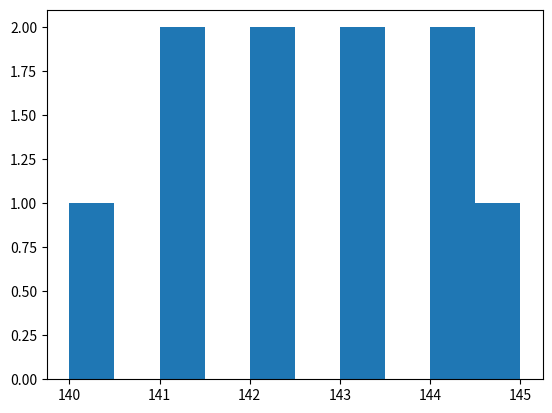

Here is the Python script that generated this plot:
import matplotlib.pyplot as plt
h = [145,141,142,142,143,144,141,140,143,144]
plt.hist(h)
plt.show()
plt.savefig('niga.jpg')